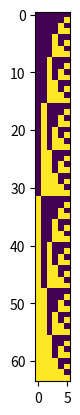

This chart was generated by the following Python code:
#!/usr/bin/env python3
# -*- coding: utf-8 -*-
"""
Created on Thu Nov 15 16:32:25 2018
This script generates all binary assignments of N elements.
@author: hruiz
"""
import numpy as np
from matplotlib import pyplot as plt

def bintarget(N):
    L = 2**N #length of list, i.e. number of binary targets 
    assignments = []
    list_buf = []
    
    #construct assignments per element i
    print('==='*N)
    print('ALL BINARY LABELS:')
    level = int((L/2))
    while level>=1:
        list_buf = []
        buf0 = [0]*level
        buf1 = [1]*level
        while len(list_buf)<L:
            list_buf += (buf0 + buf1)
        assignments.append(list_buf)
        level = int(level/2)
    
    binary_targets = np.array(assignments).T
    print(binary_targets)
    print('==='*N)
    return binary_targets

if __name__ == '__main__':
    N = 6
    binary = bintarget(N)
    plt.figure()
    plt.imshow(binary)